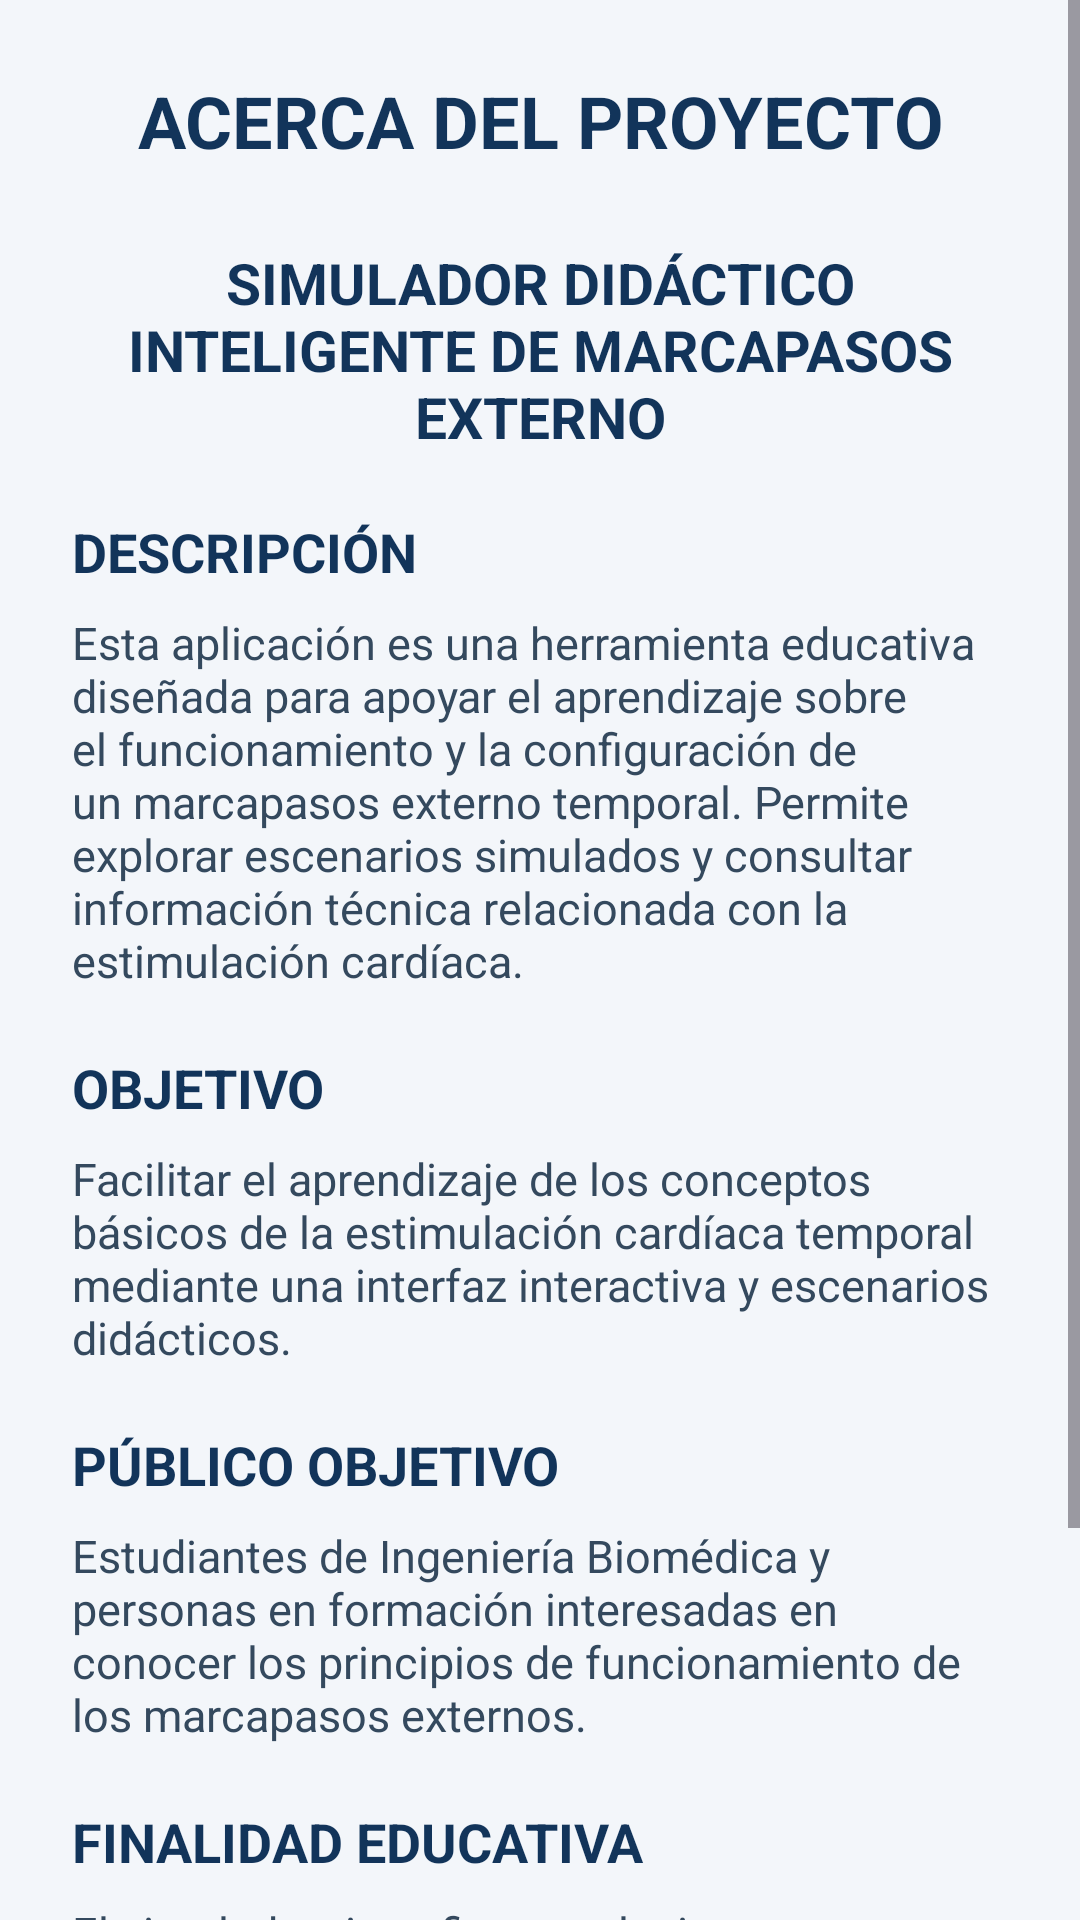

Write the Android layout XML for this screen, with the resource values it uses.
<!-- AndroidManifest.xml: application theme Theme.SimuladorMarcapasos -->
<!-- res/layout/activity_acerca.xml -->
<ScrollView xmlns:android="http://schemas.android.com/apk/res/android"
    android:layout_width="match_parent"
    android:layout_height="match_parent"
    android:background="#F3F6FA">

    <LinearLayout
        android:layout_width="match_parent"
        android:layout_height="wrap_content"
        android:orientation="vertical"
        android:padding="24dp">

        <TextView
            android:layout_width="match_parent"
            android:layout_height="wrap_content"
            android:text="ACERCA DEL PROYECTO"
            android:textSize="24sp"
            android:textStyle="bold"
            android:textColor="#12345A"
            android:gravity="center"
            android:layout_marginBottom="25dp"/>

        <TextView
            android:layout_width="match_parent"
            android:layout_height="wrap_content"
            android:text="SIMULADOR DIDÁCTICO INTELIGENTE DE MARCAPASOS EXTERNO"
            android:textSize="19sp"
            android:textStyle="bold"
            android:textColor="#12345A"
            android:gravity="center"
            android:layout_marginBottom="20dp"/>

        <TextView
            android:layout_width="match_parent"
            android:layout_height="wrap_content"
            android:text="DESCRIPCIÓN"
            android:textSize="18sp"
            android:textStyle="bold"
            android:textColor="#12345A"/>

        <TextView
            android:layout_width="match_parent"
            android:layout_height="wrap_content"
            android:text="Esta aplicación es una herramienta educativa diseñada para apoyar el aprendizaje sobre el funcionamiento y la configuración de un marcapasos externo temporal. Permite explorar escenarios simulados y consultar información técnica relacionada con la estimulación cardíaca."
            android:textSize="15sp"
            android:textColor="#34495E"
            android:layout_marginTop="8dp"
            android:layout_marginBottom="20dp"/>

        <TextView
            android:layout_width="match_parent"
            android:layout_height="wrap_content"
            android:text="OBJETIVO"
            android:textSize="18sp"
            android:textStyle="bold"
            android:textColor="#12345A"/>

        <TextView
            android:layout_width="match_parent"
            android:layout_height="wrap_content"
            android:text="Facilitar el aprendizaje de los conceptos básicos de la estimulación cardíaca temporal mediante una interfaz interactiva y escenarios didácticos."
            android:textSize="15sp"
            android:textColor="#34495E"
            android:layout_marginTop="8dp"
            android:layout_marginBottom="20dp"/>

        <TextView
            android:layout_width="match_parent"
            android:layout_height="wrap_content"
            android:text="PÚBLICO OBJETIVO"
            android:textSize="18sp"
            android:textStyle="bold"
            android:textColor="#12345A"/>

        <TextView
            android:layout_width="match_parent"
            android:layout_height="wrap_content"
            android:text="Estudiantes de Ingeniería Biomédica y personas en formación interesadas en conocer los principios de funcionamiento de los marcapasos externos."
            android:textSize="15sp"
            android:textColor="#34495E"
            android:layout_marginTop="8dp"
            android:layout_marginBottom="20dp"/>

        <TextView
            android:layout_width="match_parent"
            android:layout_height="wrap_content"
            android:text="FINALIDAD EDUCATIVA"
            android:textSize="18sp"
            android:textStyle="bold"
            android:textColor="#12345A"/>

        <TextView
            android:layout_width="match_parent"
            android:layout_height="wrap_content"
            android:text="El simulador tiene fines exclusivamente educativos. No sustituye un dispositivo médico real, la supervisión profesional ni los protocolos clínicos."
            android:textSize="15sp"
            android:textColor="#34495E"
            android:layout_marginTop="8dp"
            android:layout_marginBottom="25dp"/>

        <Button
            android:id="@+id/btnVolverAcerca"
            android:layout_width="match_parent"
            android:layout_height="wrap_content"
            android:text="Volver al inicio"/>

    </LinearLayout>
</ScrollView>
<!-- resources referenced by this layout -->
<resources>
  <style name="Theme.SimuladorMarcapasos" parent="Base.Theme.SimuladorMarcapasos" />
  <style name="Base.Theme.SimuladorMarcapasos" parent="Theme.Material3.DayNight.NoActionBar">
          
          
      </style>
</resources>
